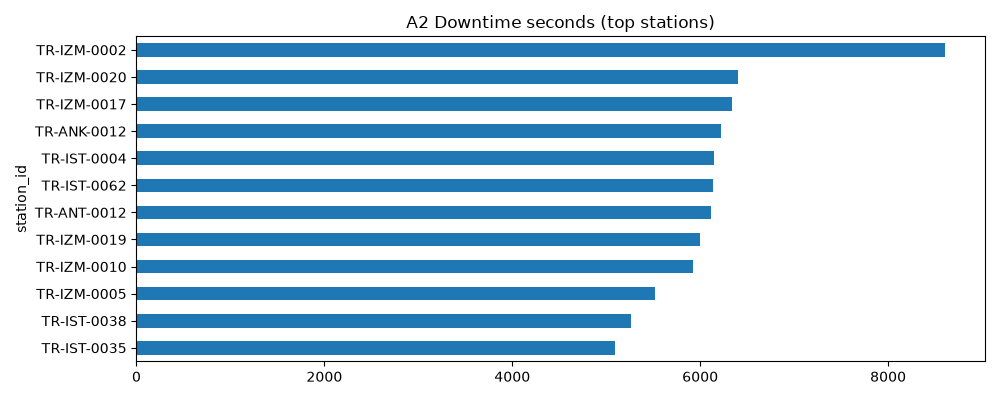

The table this chart was drawn from, first rows:
operator_id, station_id, total_s, downtime_s, uptime_ratio
VoltRun, TR-IZM-0002, 220652, 8601, 0.961
Trugo, TR-IZM-0020, 220652, 6399, 0.971
Esarj, TR-IZM-0017, 220652, 6342, 0.9713
ZES, TR-ANK-0012, 220652, 6226, 0.9718
ChargeSquare, TR-IST-0004, 165489, 6152, 0.9628
VoltRun, TR-IST-0062, 220652, 6141, 0.9722
Esarj, TR-ANT-0012, 220652, 6110, 0.9723
VoltRun, TR-IZM-0019, 220652, 6000, 0.9728
Trugo, TR-IZM-0010, 110326, 5922, 0.9463
ZES, TR-IZM-0005, 165489, 5520, 0.9666
Esarj, TR-IST-0038, 110326, 5268, 0.9523
Trugo, TR-IST-0035, 220652, 5090, 0.9769
Esarj, TR-IST-0058, 220652, 5062, 0.9771
ChargeSquare, TR-IST-0081, 220652, 4939, 0.9776
ChargeSquare, TR-ADA-0003, 220652, 4513, 0.9795
VoltRun, TR-IST-0051, 165489, 4467, 0.973
ZES, TR-ANT-0015, 220652, 4447, 0.9798
ZES, TR-IST-0023, 220652, 4340, 0.9803
VoltRun, TR-KON-0004, 165489, 4260, 0.9743
VoltRun, TR-ANT-0005, 220652, 4226, 0.9808
